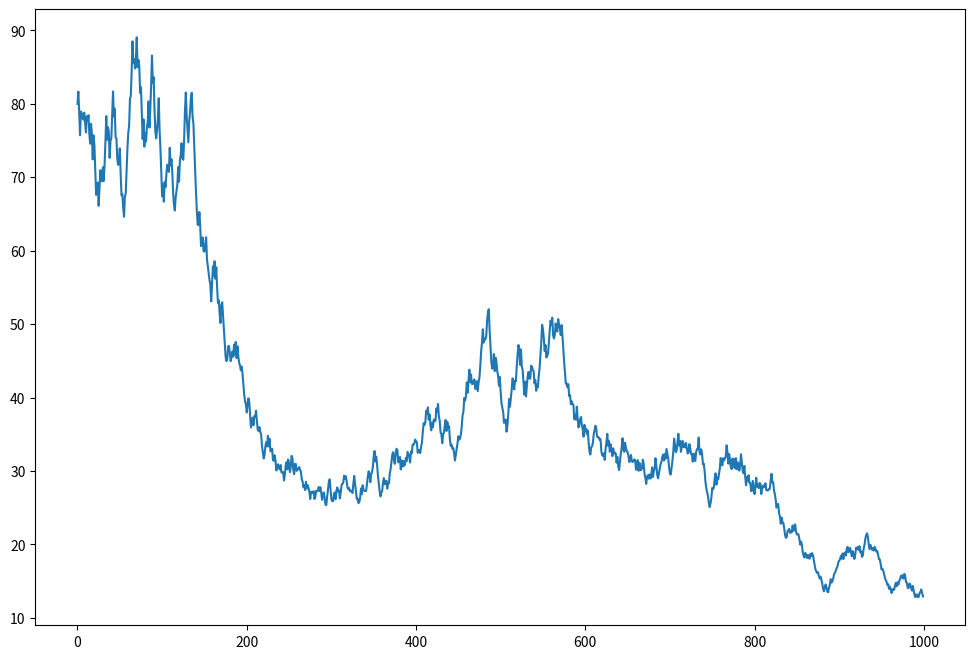

This chart was generated by the following Python code:
import random
import numpy as np
import matplotlib.pyplot as plt
from matplotlib.pyplot import figure


seed = 46
random.seed(seed)
np.random.seed(seed)
figure(figsize=(12, 8), dpi=80)

def synth_imaginary(n):



        distrib = 0.5
        start_value = 80

        max_step = 0.05
        min_step = 0.001

        arr = [80]
        for i in range(1, n):
            checker = random.random() - distrib > 0
            if checker:
                arr.append(arr[i - 1] + arr[i - 1] * random.uniform(min_step, max_step))
                max_step += random.uniform(0.001, 0.005)
                min_step += random.uniform(0.001, 0.005)
                distrib += random.uniform(0.01, 0.05)

            else:
                arr.append(arr[i - 1] - arr[i - 1] * random.uniform(min_step, max_step))
                max_step -= random.uniform(0.001, 0.005)
                min_step -= random.uniform(0.001, 0.005)
                distrib -= random.uniform(0.01, 0.05)

            if distrib > 0.55 or distrib < 0.45:
                distrib = 0.5
                max_step = 0.05
                min_step = 0.001
        return arr
y = synth_imaginary(1000)
plt.plot(range(0, 1000), y)
plt.show()